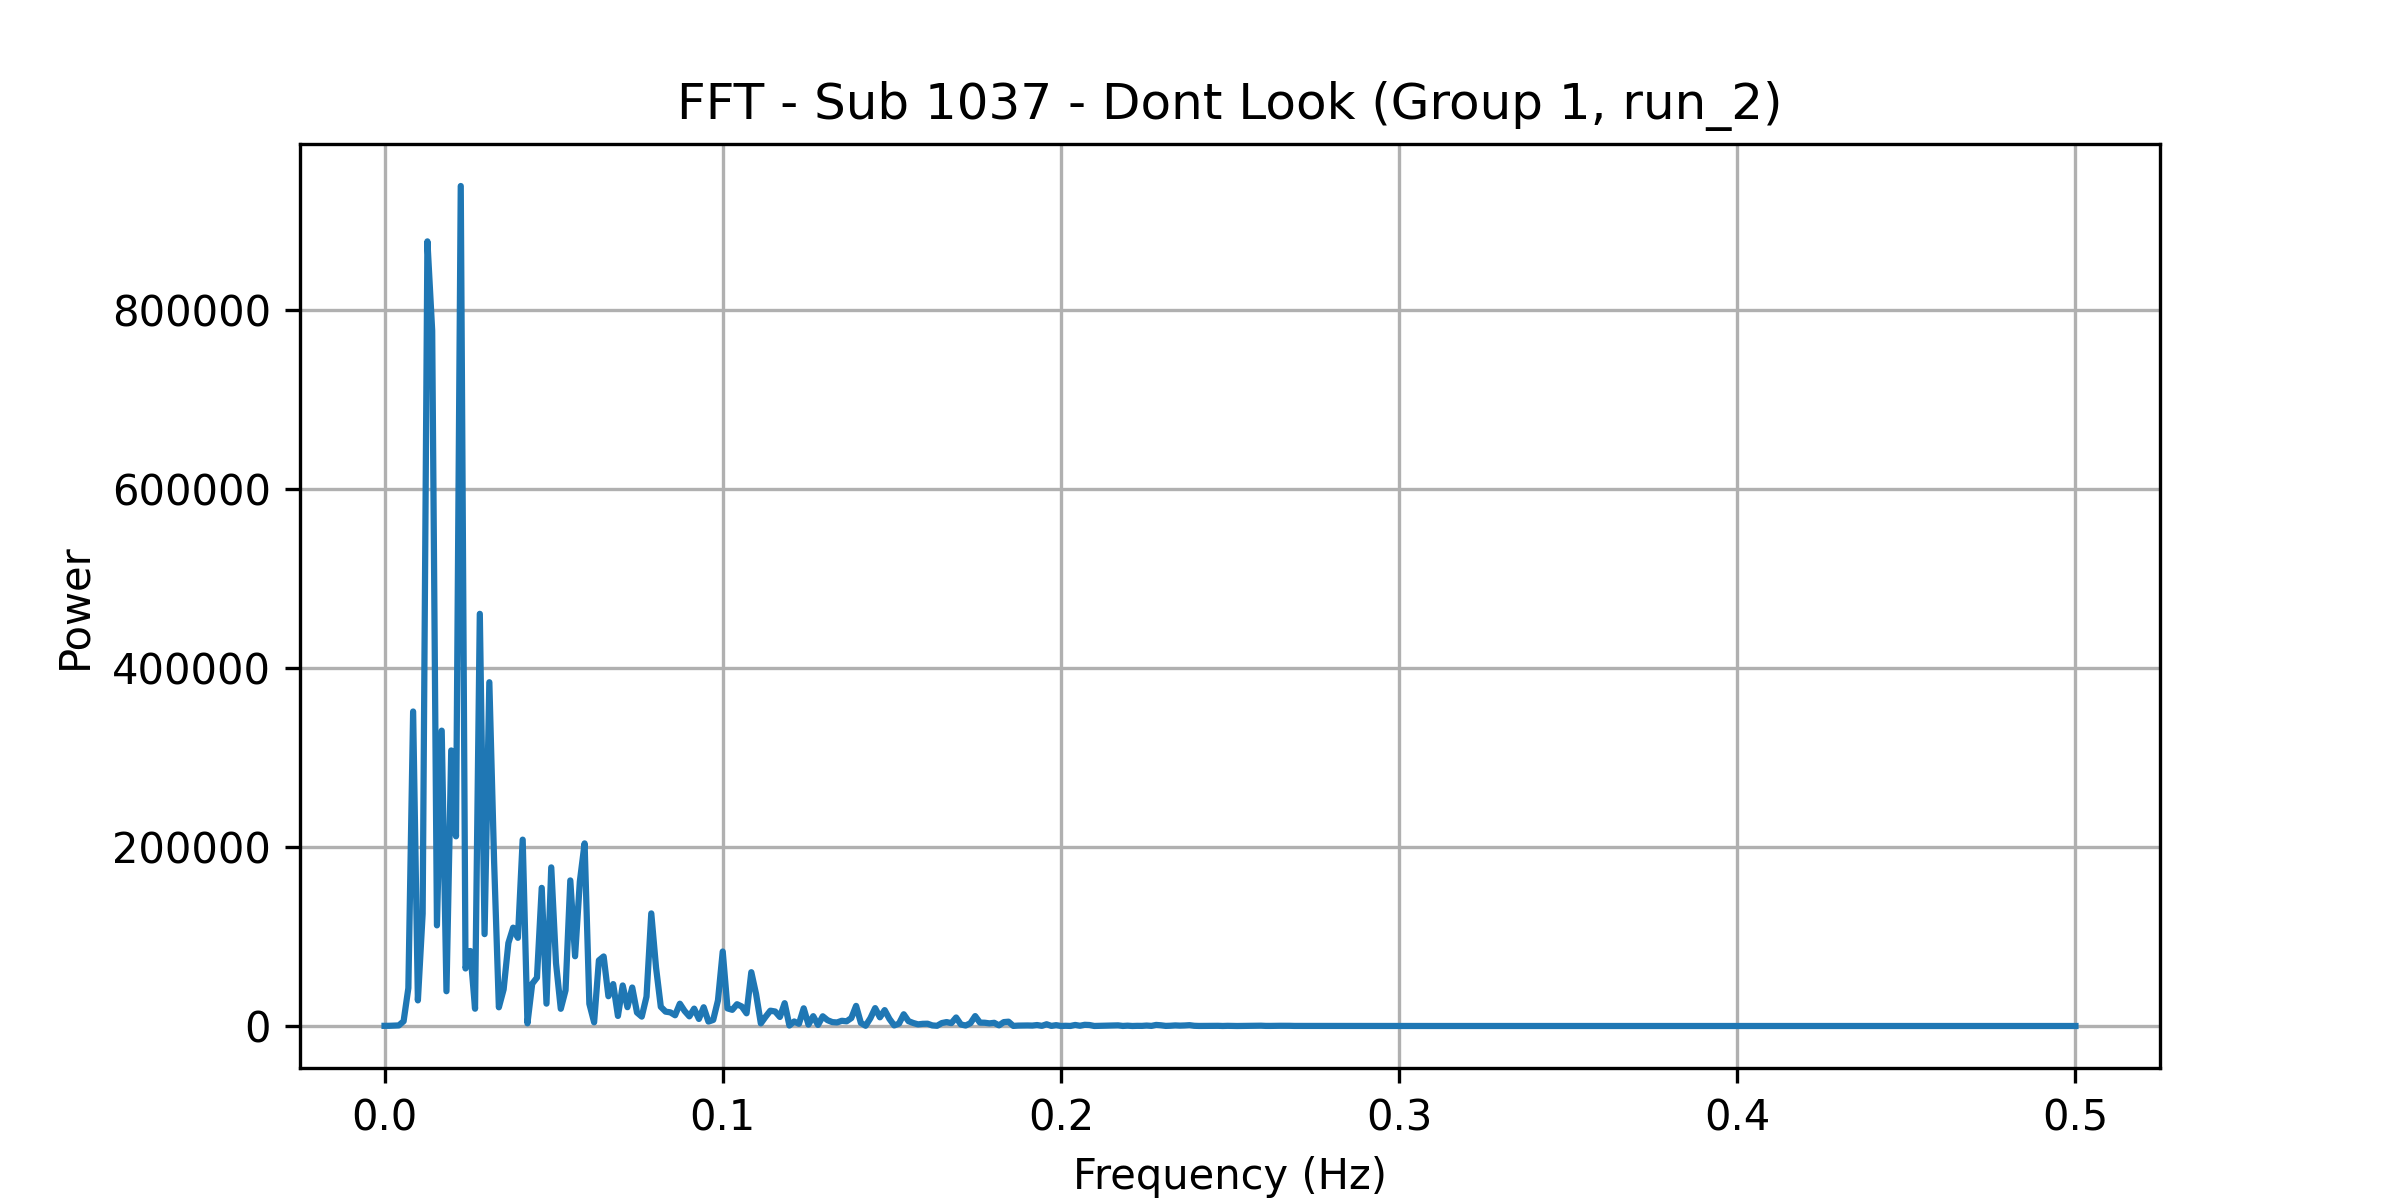

Values plotted in this chart, from the file beside it:
frequency, power
0.0, 190.1
0.001408, 220.6
0.002817, 443.6
0.004225, 647
0.005634, 5304
0.007042, 42369
0.008451, 351398
0.009859, 28615
0.01127, 125463
0.01268, 876704
0.01408, 776975
0.01549, 112429
0.0169, 330024
0.01831, 38839
0.01972, 307880
0.02113, 211927
0.02254, 938582
0.02394, 64275
0.02535, 83821
0.02676, 19311
0.02817, 460546
0.02958, 102664
0.03099, 384111
0.03239, 183963
0.0338, 20901
0.03521, 40857
0.03662, 92726
0.03803, 109865
0.03944, 98514
0.04085, 208216
0.04225, 2967
0.04366, 47199
0.04507, 54013
0.04648, 154352
0.04789, 24983
0.0493, 177214
0.0507, 70101
0.05211, 19241
0.05352, 39874
0.05493, 162642
0.05634, 77922
0.05775, 161397
0.05915, 204030
0.06056, 24779
0.06197, 4115
0.06338, 73326
0.06479, 77698
0.0662, 33253
0.06761, 46835
0.06901, 11238
0.07042, 45307
0.07183, 21019
0.07324, 43017
0.07465, 15030
0.07606, 10480
0.07746, 32828
0.07887, 125792
0.08028, 65341
0.08169, 21441
0.0831, 16057
... 296 more rows
